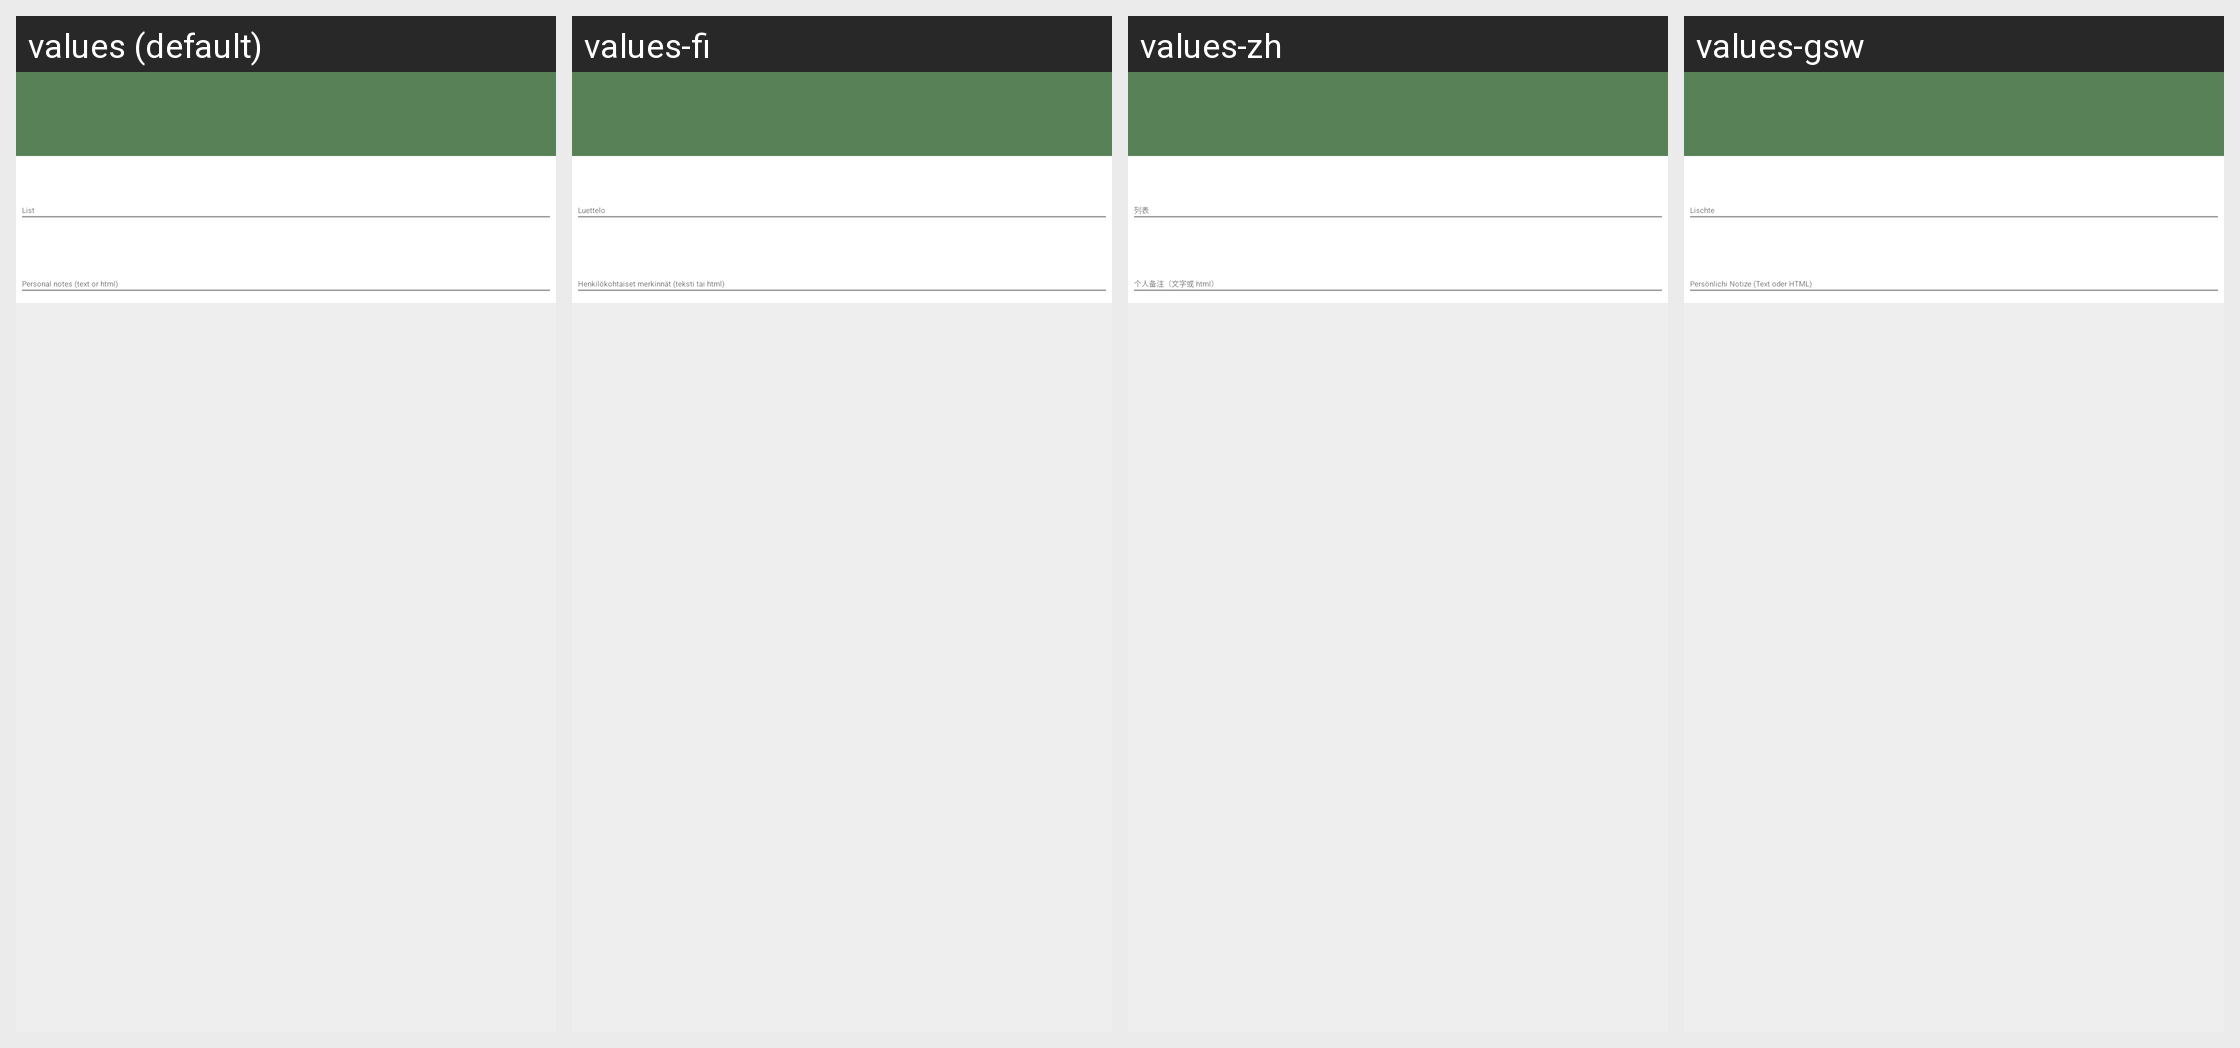

Translations of the strings shown on this Android screen, per locale in the grid:
Android screen res/layout/fragment_bookmark_category_settings.xml rendered under 4 locales, left to right: values (default), values-fi, values-zh, values-gsw. Device: Nexus 5 (rendered at 1080×1920; each locale shown at half size, 540×960, under a caption strip naming it); theme MwmTheme.
Other locales in the repository, not shown: values-af, values-ar, values-ast, values-az, values-be, values-bg, values-bn, values-ca, values-cs, values-cy, values-da, values-de, values-el, values-en-rGB, values-es, values-es-rMX, values-et, values-eu, values-fa, values-fr, values-fr-rCA, values-gl, values-hi, values-hr, values-hu, values-ia, values-in, values-is, values-it, values-iw, values-ja, values-kab, values-ko, values-lt, values-lv, values-ml, values-mr, values-mt, values-nb, values-nl, values-pl, values-pt, values-pt-rBR, values-pt-rPT, values-ro, values-ru, values-sk, values-sq, values-sr, values-sv, values-sw, values-th, values-tr, values-uk, values-vi, values-zh-rHK, values-zh-rTW.
Strings drawn on this screen, with the default value and each locale's value (text and hints the layout hard-codes, and strings that could not be matched under every locale, appear in the picture but are not listed):

list
  values: List
  values-fi: Luettelo
  values-zh: 列表
  values-gsw: Lischte

placepage_personal_notes_hint
  values: Personal notes (text or html)
  values-fi: Henkilökohtaiset merkinnät (teksti tai html)
  values-zh: 个人备注（文字或 html）
  values-gsw: Persönlichi Notize (Text oder HTML)
